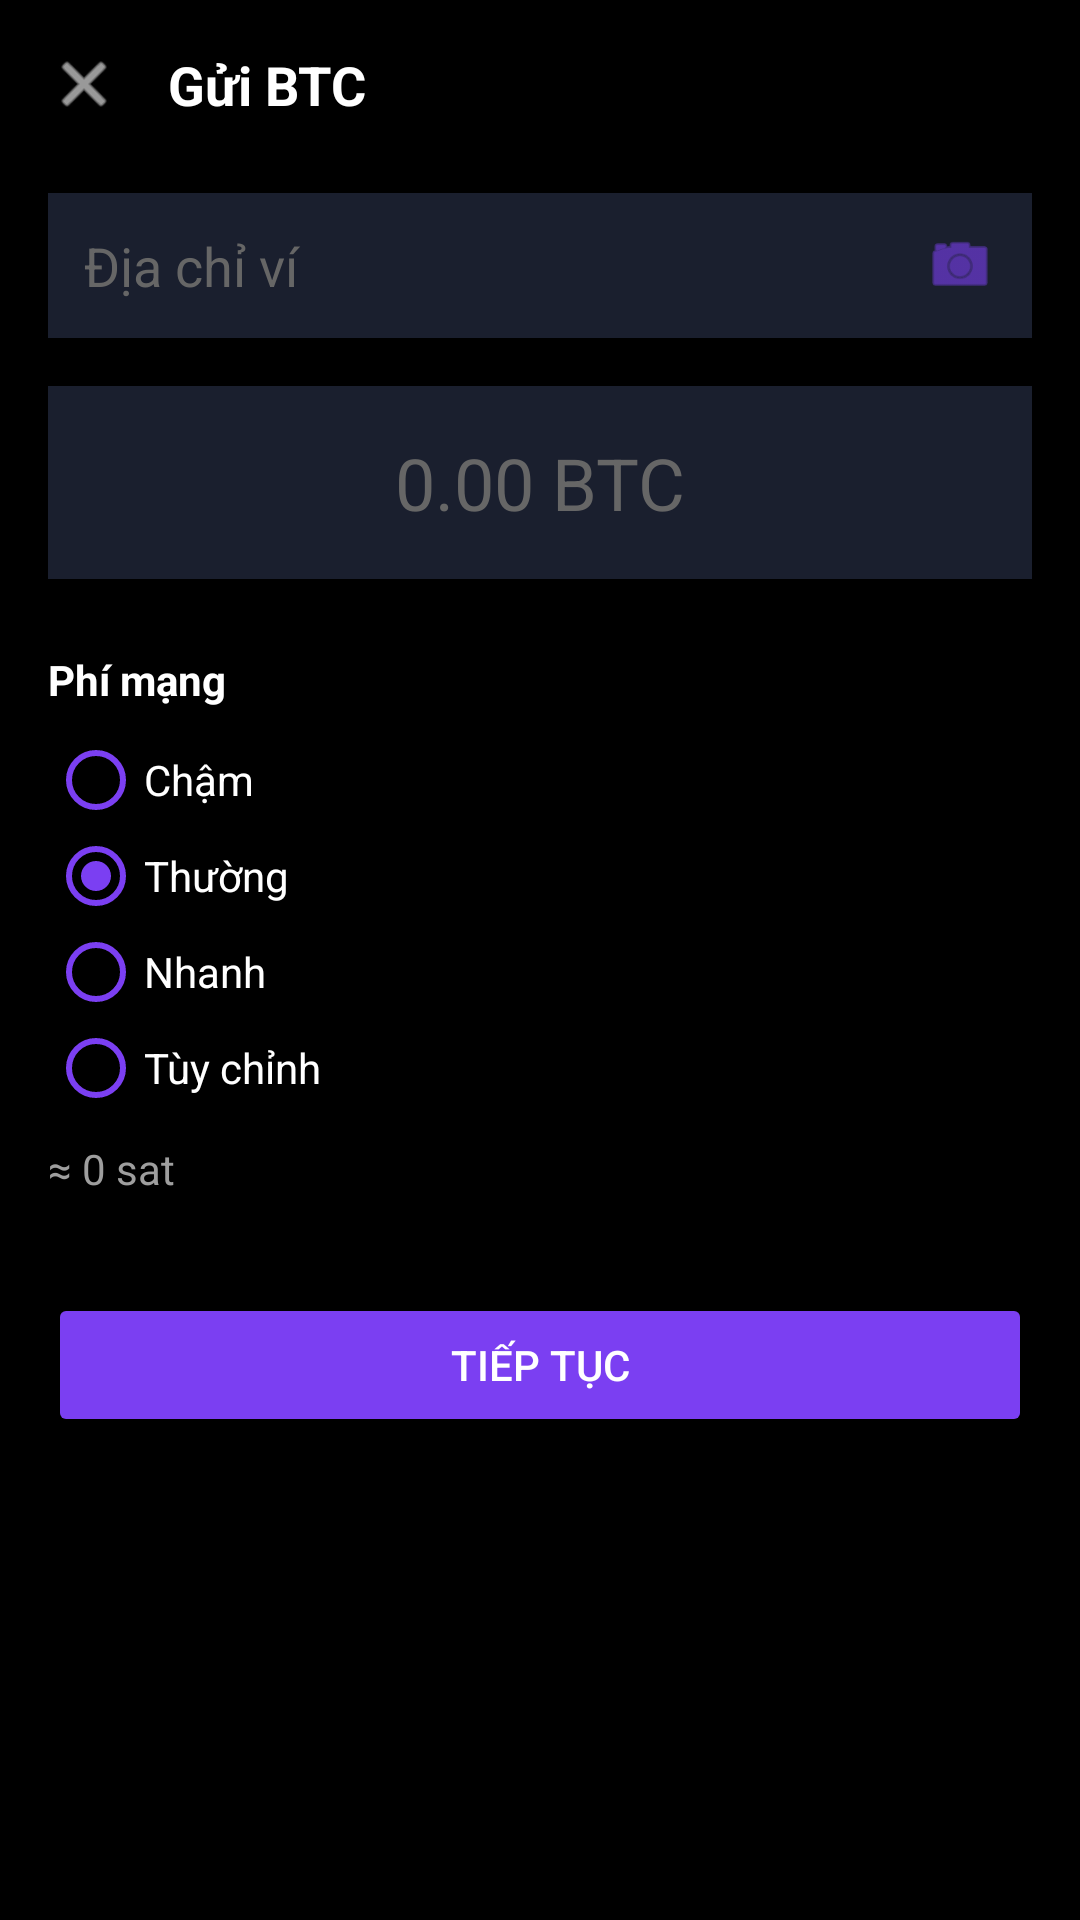

Produce the Android XML layout that renders to this screen, including the resource entries it uses.
<!-- AndroidManifest.xml: application theme Theme.AppCompat.DayNight.NoActionBar -->
<!-- res/layout/activity_send.xml -->
<?xml version="1.0" encoding="utf-8"?>
<LinearLayout xmlns:android="http://schemas.android.com/apk/res/android" android:layout_width="match_parent" android:layout_height="match_parent" android:background="#000000" android:orientation="vertical" android:padding="16dp">
    <LinearLayout android:orientation="horizontal" android:gravity="center_vertical" android:layout_width="match_parent" android:layout_height="wrap_content">
        <ImageView android:id="@+id/btnBack" android:src="@android:drawable/ic_menu_close_clear_cancel" android:tint="#FFF" android:layout_width="24dp" android:layout_height="24dp"/>
        <TextView android:text="Gửi BTC" android:textColor="#FFF" android:textSize="18sp" android:textStyle="bold" android:layout_marginStart="16dp" android:layout_width="wrap_content" android:layout_height="wrap_content"/>
    </LinearLayout>
    <LinearLayout android:background="#1A1F2E" android:orientation="horizontal" android:gravity="center_vertical" android:padding="12dp" android:layout_marginTop="24dp" android:layout_width="match_parent" android:layout_height="wrap_content">
        <EditText android:id="@+id/etAddress" android:hint="Địa chỉ ví" android:textColorHint="#666" android:textColor="#FFF" android:background="@null" android:layout_weight="1" android:layout_width="0dp" android:layout_height="wrap_content"/>
        <ImageView android:id="@+id/btnScan" android:src="@android:drawable/ic_menu_camera" android:tint="#7B3FF2" android:layout_width="24dp" android:layout_height="24dp"/>
    </LinearLayout>
    <EditText android:id="@+id/etAmount" android:hint="0.00 BTC" android:textColorHint="#666" android:textColor="#FFF" android:textSize="24sp" android:gravity="center" android:background="#1A1F2E" android:padding="16dp" android:layout_marginTop="16dp" android:inputType="numberDecimal" android:layout_width="match_parent" android:layout_height="wrap_content"/>
    <TextView android:text="Phí mạng" android:textColor="#FFF" android:textStyle="bold" android:layout_marginTop="24dp" android:layout_width="wrap_content" android:layout_height="wrap_content"/>
    <RadioGroup android:id="@+id/rgFee" android:orientation="vertical" android:layout_marginTop="8dp" android:layout_width="match_parent" android:layout_height="wrap_content">
        <RadioButton android:id="@+id/rbSlow" android:text="Chậm" android:textColor="#FFF" android:buttonTint="#7B3FF2" android:layout_width="wrap_content" android:layout_height="wrap_content"/>
        <RadioButton android:id="@+id/rbNormal" android:text="Thường" android:checked="true" android:textColor="#FFF" android:buttonTint="#7B3FF2" android:layout_width="wrap_content" android:layout_height="wrap_content"/>
        <RadioButton android:id="@+id/rbFast" android:text="Nhanh" android:textColor="#FFF" android:buttonTint="#7B3FF2" android:layout_width="wrap_content" android:layout_height="wrap_content"/>
        <RadioButton android:id="@+id/rbCustom" android:text="Tùy chỉnh" android:textColor="#FFF" android:buttonTint="#7B3FF2" android:layout_width="wrap_content" android:layout_height="wrap_content"/>
    </RadioGroup>
    <EditText android:id="@+id/etCustomFee" android:hint="sat/vB" android:visibility="gone" android:textColor="#FFF" android:textColorHint="#666" android:background="#1A1F2E" android:padding="12dp" android:inputType="number" android:layout_width="match_parent" android:layout_height="wrap_content"/>
    <TextView android:id="@+id/tvFeeInfo" android:text="≈ 0 sat" android:textColor="#9E9E9E" android:layout_marginTop="8dp" android:layout_width="wrap_content" android:layout_height="wrap_content"/>
    <Button android:id="@+id/btnNext" android:text="Tiếp tục" android:textColor="#FFF" android:backgroundTint="#7B3FF2" android:layout_marginTop="32dp" android:layout_width="match_parent" android:layout_height="48dp"/>
</LinearLayout>
<!-- resources referenced by this layout -->
<resources>

</resources>
